Run: headless pygame with SDL's dummy video driver; simulated clock (each Clock.tick advances the game by its frame time, no real sleeping); random seed 0; keys injected as events and as key.get_pressed() state; mouse plan: one left click at the window centre at the start of phase 2, then a move to the lower-right quarter at the start of phase 3.
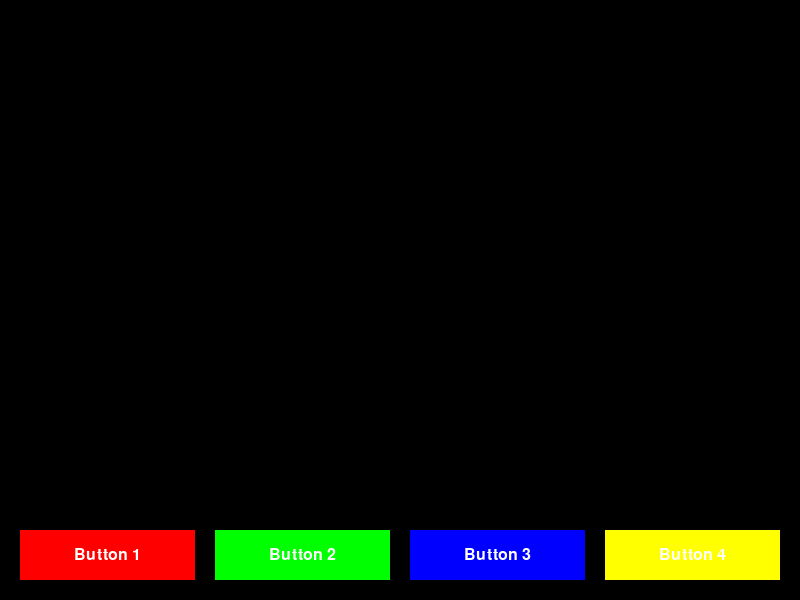
Frame 1 of 4 · flips 1–60 · no input
Frame 2 of 4 · flips 61–180 · clicked the window centre · tapped SPACE, RETURN · held RIGHT (→), D · screen unchanged from frame 1, image omitted
Frame 3 of 4 · flips 181–300 · moved the mouse to the lower-right quarter · held DOWN (↓), S · screen unchanged from frame 2, image omitted
Frame 4 of 4 · flips 301–420 · held LEFT (←), A, UP (↑), W · screen unchanged from frame 3, image omitted

The pygame program that drew these frames:

import pygame
import sys

# Initialize Pygame
pygame.init()

# Set up the screen
screen_width = 800
screen_height = 600
screen = pygame.display.set_mode((screen_width, screen_height))
pygame.display.set_caption("Versatile Buttons")

# Define button properties
button_height = 50
button_margin = 20  # Adjust this value to control the gap between buttons
button_colors = [(255, 0, 0), (0, 255, 0), (0, 0, 255), (255, 255, 0)]
button_texts = ["Button 1", "Button 2", "Button 3", "Button 4"]

# Function to draw buttons
def draw_button(x, y, width, height, color, text):
    pygame.draw.rect(screen, color, (x, y, width, height))

    # Optional: Add text to the button
    font = pygame.font.Font(None, 24)
    text_surface = font.render(text, True, (255, 255, 255))
    text_rect = text_surface.get_rect(center=(x + width // 2, y + height // 2))
    screen.blit(text_surface, text_rect)

# Function to create buttons
def create_buttons(screen_width, screen_height, button_height, button_margin, button_colors, button_texts):
    num_buttons = len(button_texts)
    button_width = (screen_width - (num_buttons + 1) * button_margin) // num_buttons

    # Draw buttons at the bottom of the screen
    buttons = []
    for i in range(num_buttons):
        button_x = i * (button_width + button_margin) + button_margin
        button_y = screen_height - button_height - button_margin

        draw_button(button_x, button_y, button_width, button_height, button_colors[i], button_texts[i])
        buttons.append((i, button_x, button_y, button_width, button_height))

    return buttons

# Main game loop
buttons = create_buttons(screen_width, screen_height, button_height, button_margin, button_colors, button_texts)

while True:
    for event in pygame.event.get():
        if event.type == pygame.QUIT:
            pygame.quit()
            sys.exit()

        # Check for mouse click
        if event.type == pygame.MOUSEBUTTONDOWN:
            mouse_x, mouse_y = event.pos

            # Check which button was clicked
            for i, button_x, button_y, button_width, button_height in buttons:
                if button_x < mouse_x < button_x + button_width and button_y < mouse_y < button_y + button_height:
                    print(f"Button {i + 1} clicked!")

    # Update the display
    pygame.display.flip()
